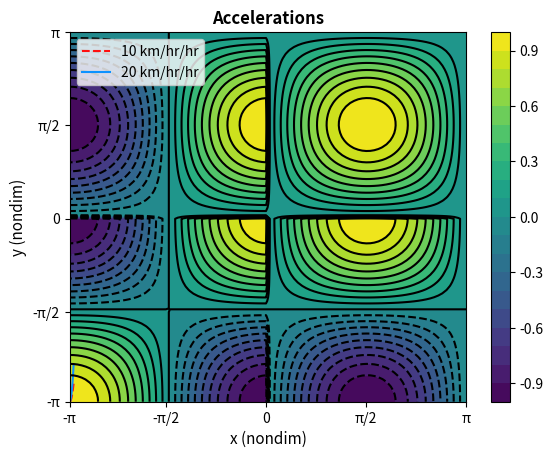

This figure's Python source:
import numpy as np
import matplotlib.pyplot as plt
import sys

# Part2.m
# [redacted]
a = np.linspace(0, 10, 11)
b = np.linspace(0, 9, 10)

mult_table = np.zeros((11, 10))

for j in range(11):
    for i in range(10):
        mult_table[j][i] = a[j]*b[i]

print(mult_table)

# Part3.m
# [redacted]
a = np.linspace(0, 10, 11)
b = np.linspace(0, 9, 10)

mult_table = np.zeros((11, 10))

for jj in range(10):
    for ii in range(11):
        mult_table[ii][jj] = a[ii] * b[jj] if a[ii] >= b[jj] else -1.0

print(mult_table)

# Part4.m
# [redacted]
t = np.linspace(0, 1, 100)
a1, a2 = 10, 20
d1, d2 = 0.5 * a1 * t**2, 0.5 * a2 * t **2

plt.plot(t, d1, label="10 km/hr/hr", linestyle="dashed", color="#ff0f0f")
plt.plot(t, d2, label="20 km/hr/hr", linestyle="solid",  color="#0d92ff")
plt.legend(loc="upper left")
plt.title("Accelerations", fontsize=12, fontweight="bold")
plt.xlabel("Time (hours)",  fontsize=10)
plt.ylabel("Distance (km)", fontsize=10)
plt.savefig("accelerations.png")

# Part5.m
# [redacted]
xspace = np.linspace(-np.pi, np.pi, 100)
yspace = np.linspace(-np.pi, np.pi, 100)

zspace = np.zeros((100, 100))

# Code for Methodology Presented in Tutorial Document
# for x in range(100):
#     for y in range(100):
#         if xspace[x] > 0.0:
#             if yspace[y] > 0.0:
#                 zspace[y][x] = np.sin(xspace[x]) * np.sin(yspace[y])
#             else:
#                 zspace[y][x] = np.sin(xspace[x]) * np.cos(yspace[y])
#         else:
#             if yspace[y] > 0.0:
#                 zspace[y][x] = np.cos(xspace[x]) * np.sin(yspace[y])
#             else:
#                 zspace[y][x] = np.cos(xspace[x]) * np.cos(yspace[y])

# Refactored version for Python Implementation
for i,x in enumerate(xspace):
    for j,y in enumerate(yspace):
        xval = np.sin(x) if x > 0.0 else np.cos(x)
        yval = np.sin(y) if y > 0.0 else np.cos(y)
        zspace[j][i] = xval * yval

plt.contourf(zspace, levels=20)
plt.colorbar()
plt.contour(zspace, levels=20, colors="black")
plt.xticks(
    ticks=[0, 24, 49, 74, 99],
    labels=["-π", "-π/2", "0", "π/2", "π"]
)
plt.yticks(
    ticks=[0, 24, 49, 74, 99],
    labels=["-π", "-π/2", "0", "π/2", "π"]
)
plt.ylabel("y (nondim)", fontsize=11)
plt.xlabel("x (nondim)", fontsize=11)
